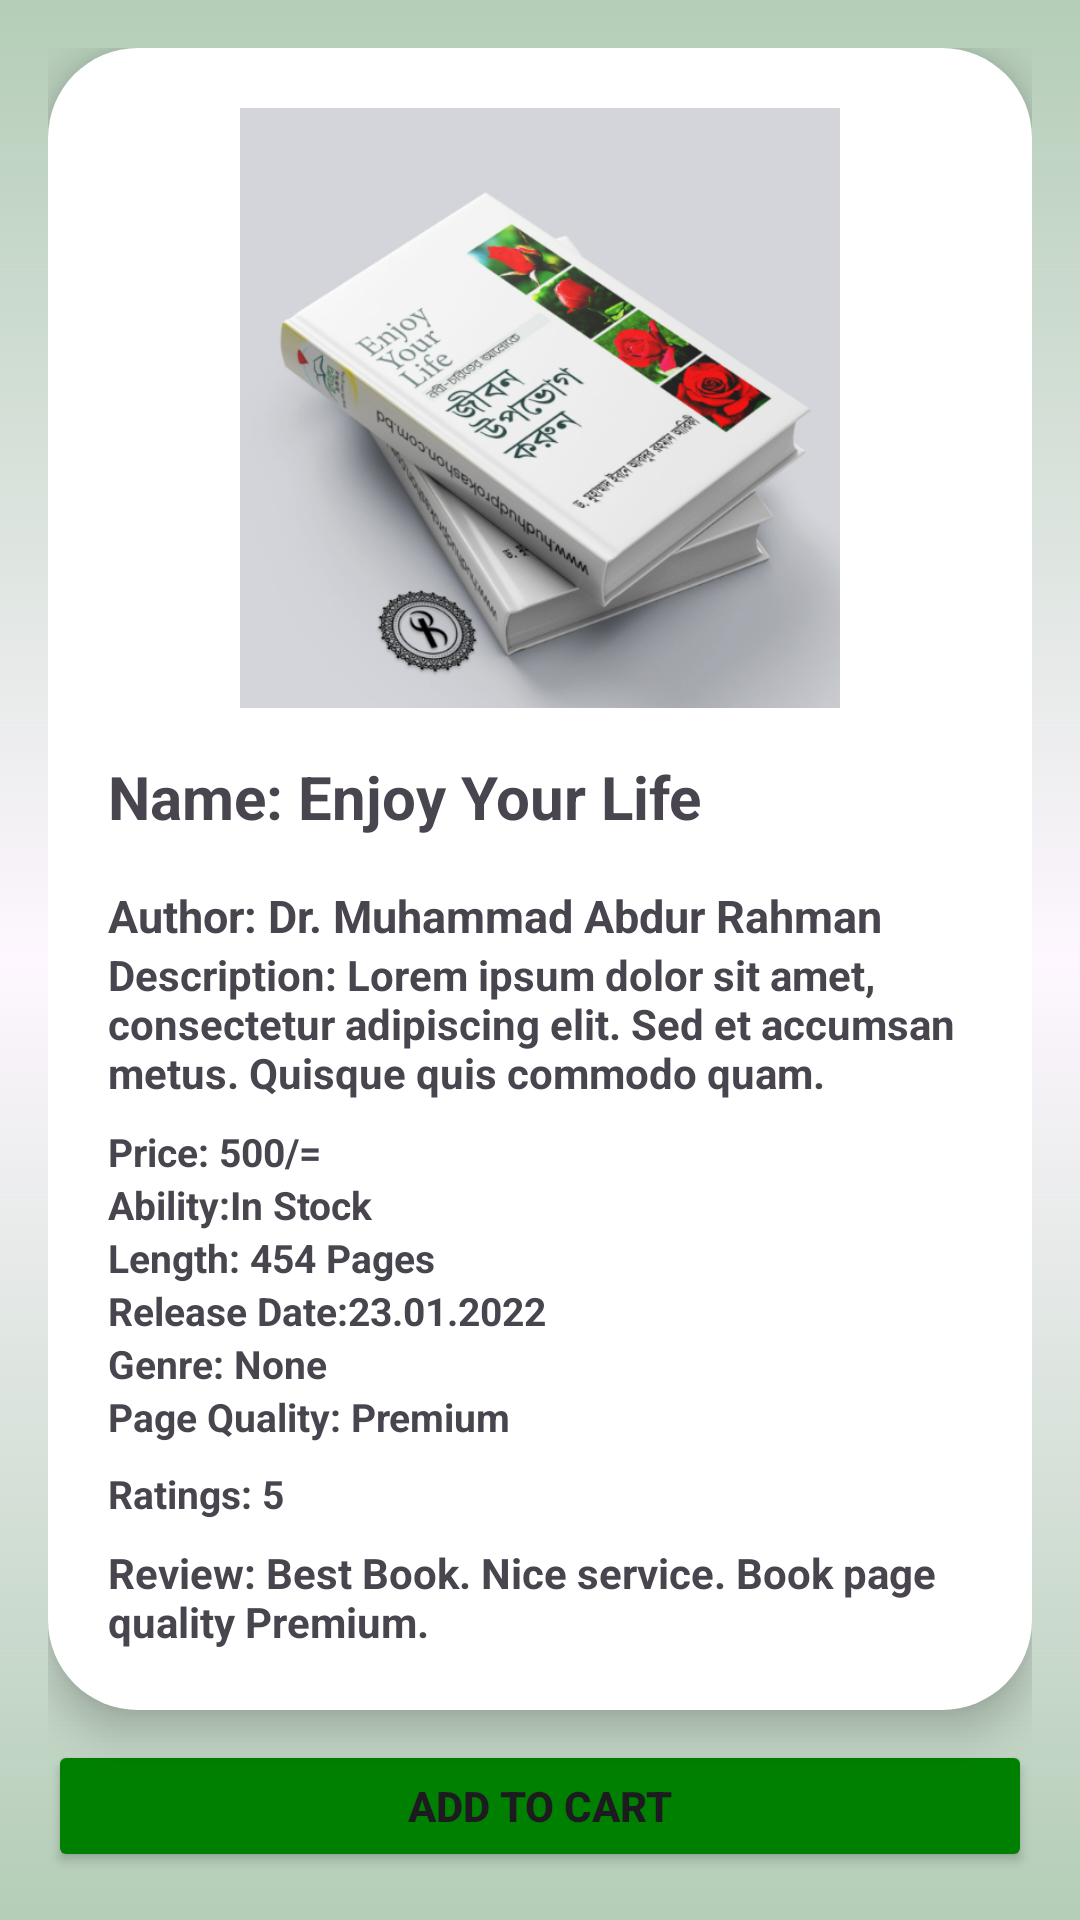

Android layout source for this screen:
<!-- AndroidManifest.xml: application theme Theme.BookShopApp -->
<!-- res/layout/activity_book_details.xml -->
<?xml version="1.0" encoding="utf-8"?>
<LinearLayout xmlns:android="http://schemas.android.com/apk/res/android"
    xmlns:app="http://schemas.android.com/apk/res-auto"
    xmlns:tools="http://schemas.android.com/tools"
    android:layout_width="match_parent"
    android:layout_height="match_parent"
    android:background="@drawable/gradient_background"
    android:orientation="vertical"
    tools:context=".bookDetails">


    <LinearLayout
        android:layout_width="match_parent"
        android:layout_height="match_parent"
        android:orientation="vertical"
        android:padding="16dp">

        <LinearLayout
            android:layout_width="match_parent"
            android:layout_height="wrap_content"
            android:orientation="vertical"
            android:background="@drawable/rounded_background"
            android:elevation="8dp"
            android:padding="20dp"
            android:shadowColor="#80000000"
            android:shadowDx="4"
            android:shadowDy="5"
            android:shadowRadius="8">

            <ImageView
                android:id="@+id/imageViewProduct"
                android:layout_width="match_parent"
                android:layout_height="200dp"
                android:src="@drawable/book1"

                />

            <TextView
                android:id="@+id/textViewProductName"
                android:layout_width="wrap_content"
                android:layout_height="wrap_content"
                android:layout_centerHorizontal="true"
                android:layout_marginTop="16dp"
                android:text="Name: Enjoy Your Life"
                android:textSize="20sp"
                android:textStyle="bold" />

            <TextView
                android:id="@+id/textViewProductAuthor"
                android:layout_width="wrap_content"
                android:layout_height="wrap_content"
                android:layout_centerHorizontal="true"
                android:layout_marginTop="16dp"
                android:text="Author: Dr. Muhammad Abdur Rahman"
                android:textSize="15sp"
                android:textStyle="bold" />

            <TextView
                android:id="@+id/textViewProductDescription"
                android:layout_width="match_parent"
                android:layout_height="wrap_content"
                android:layout_centerHorizontal="true"
                android:layout_marginBottom="8dp"
                android:text="Description: Lorem ipsum dolor sit amet, consectetur adipiscing elit. Sed et accumsan metus. Quisque quis commodo quam."
                android:textStyle="bold" />


            <TextView
                android:id="@+id/textViewProductPrice"
                android:layout_width="wrap_content"
                android:layout_height="wrap_content"
                android:text="Price: 500/="
                android:textSize="13sp"
                android:textStyle="bold" />


            <TextView
                android:id="@+id/textViewProductAbility"
                android:layout_width="wrap_content"
                android:layout_height="wrap_content"
                android:text="Ability:In Stock "
                android:textSize="13sp"
                android:textStyle="bold" />


            <TextView
                android:id="@+id/textViewProductLength"
                android:layout_width="wrap_content"
                android:layout_height="wrap_content"
                android:text="Length: 454 Pages"
                android:textSize="13sp"
                android:textStyle="bold" />



            <TextView
                android:id="@+id/textViewDate"
                android:layout_width="wrap_content"
                android:layout_height="wrap_content"
                android:text="Release Date:23.01.2022"
                android:textSize="13sp"
                android:textStyle="bold" />
            <TextView
                android:id="@+id/textViewGenre"
                android:layout_width="wrap_content"
                android:layout_height="wrap_content"
                android:text="Genre: None "
                android:textSize="13sp"
                android:textStyle="bold" />
            <TextView
                android:id="@+id/textViewQuality"
                android:layout_width="wrap_content"
                android:layout_height="wrap_content"
                android:text="Page Quality: Premium"
                android:textSize="13sp"
                android:textStyle="bold" />



            <TextView
                android:id="@+id/textViewProductPReview"
                android:layout_width="wrap_content"
                android:layout_height="wrap_content"
                android:layout_marginTop="8dp"
                android:text="Ratings: 5"
                android:textSize="13sp"
                android:textStyle="bold" />


            <TextView
                android:id="@+id/textViewProductReview"
                android:layout_width="match_parent"
                android:layout_height="wrap_content"
                android:layout_marginTop="8dp"
                android:text="Review: Best Book. Nice service. Book page quality Premium."
                android:textStyle="bold" />


        </LinearLayout>


        <Button
            android:id="@+id/buttonAddToCart"
            android:layout_width="match_parent"
            android:layout_height="wrap_content"
            android:layout_marginTop="10dp"
            android:backgroundTint="#008000"
            android:drawablePadding="6dp"
            android:padding="6dp"
            android:text="Add to Cart"
            android:textAlignment="center"
            android:textStyle="bold"
            app:cornerRadius="25dp" />

        <Button
            android:id="@+id/buttonBack"
            android:layout_width="match_parent"
            android:layout_height="wrap_content"
            android:layout_marginTop="10dp"
            android:backgroundTint="#008000"
            android:drawablePadding="6dp"
            android:padding="6dp"
            android:text="GO BACK"
            android:textAlignment="center"
            android:textStyle="bold"
            app:cornerRadius="25dp" />


    </LinearLayout>


</LinearLayout>
<!-- resources referenced by this layout -->
<resources>
  <!-- drawable book1: png bitmap (drawable, 192018 bytes) -->
  <!-- drawable gradient_background (drawable) -->
  <layer-list xmlns:android="http://schemas.android.com/apk/res/android">
      <item android:id="@android:id/background">
          <shape>
              <gradient
                  android:startColor="#EEAECAB2"
                  android:centerColor="#0000D4FF"
                  android:endColor="#EEAECAB2"
                  android:angle="15"
                  android:type="linear"/>
          </shape>
      </item>
  </layer-list>
  
  
  
  
  
      
      
      
      
      
      
      
      
      
      
      
      
      
      
  <!-- drawable rounded_background (drawable) -->
  <shape xmlns:android="http://schemas.android.com/apk/res/android">
      <solid android:color="#ffffff"/> 
      <corners android:radius="30dp"/> 
      <layer-list xmlns:android="http://schemas.android.com/apk/res/android">
          <item android:right="1dp" android:left="1dp" android:bottom="1dp">
              <shape android:shape="rectangle">
                  <solid android:color="#80000000" /> 
                  <corners android:radius="12dp" /> 
              </shape>
          </item>
          <item android:right="0dp" android:left="0dp" android:bottom="3dp">
              <shape android:shape="rectangle">
                  <solid android:color="#80000000" /> 
                  <corners android:radius="12dp" /> 
              </shape>
          </item>
      </layer-list>
  </shape>
  <style name="Theme.BookShopApp" parent="Base.Theme.BookShopApp" />
  <style name="Base.Theme.BookShopApp" parent="Theme.Material3.DayNight.NoActionBar">
          
          
      </style>
</resources>
